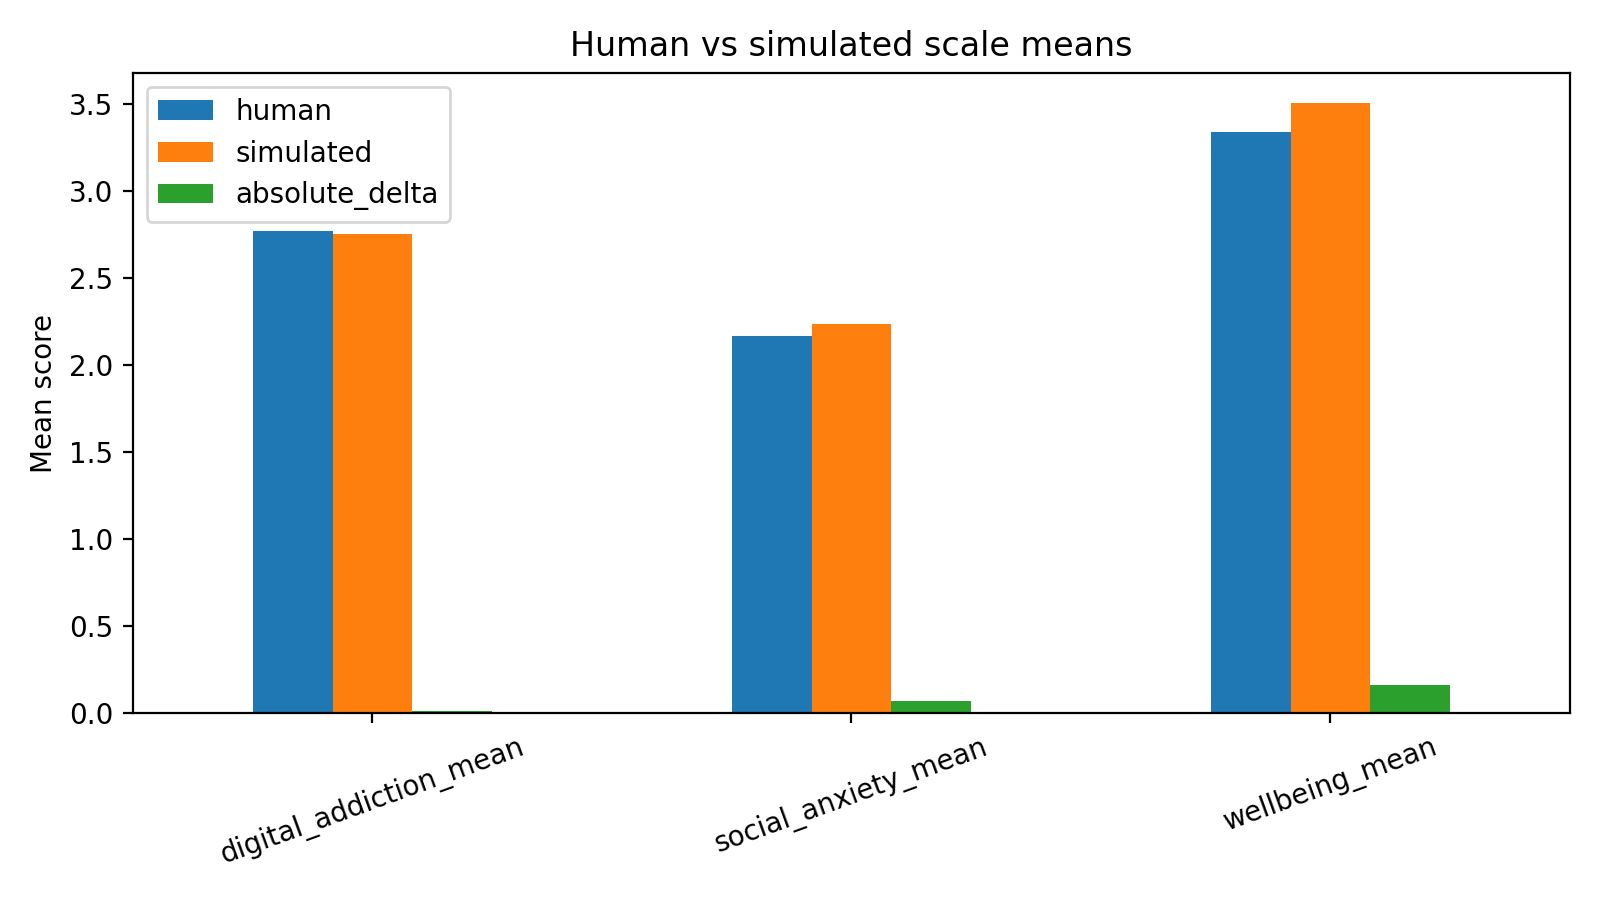

Values plotted in this chart, from the file beside it:
scale, human, simulated, absolute_delta
digital_addiction_mean, 2.769, 2.753, 0.01618
social_anxiety_mean, 2.165, 2.237, 0.07108
wellbeing_mean, 3.34, 3.506, 0.1654
